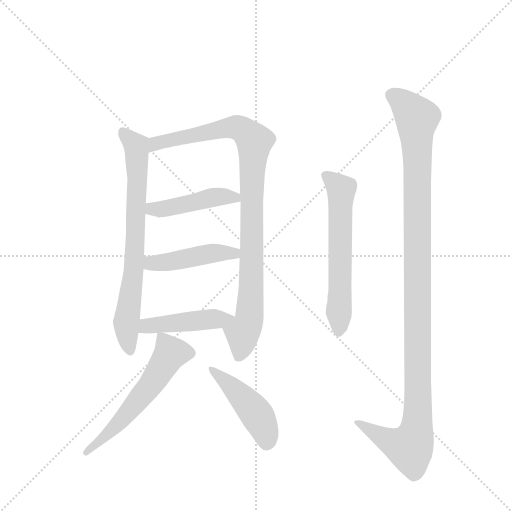
t = 0.00 s
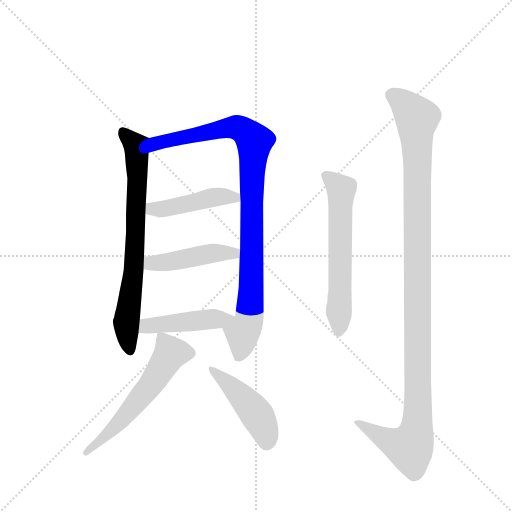
t = 1.41 s
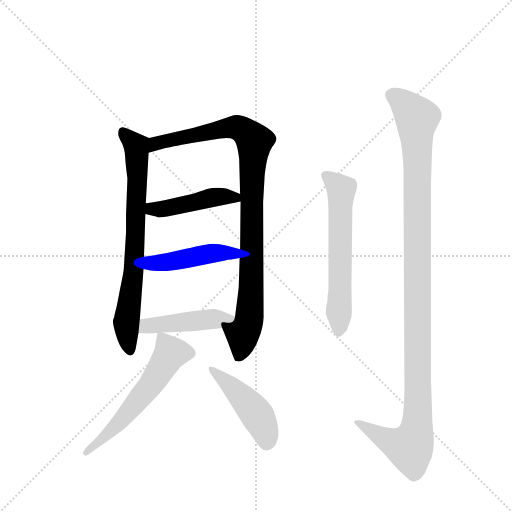
t = 2.83 s
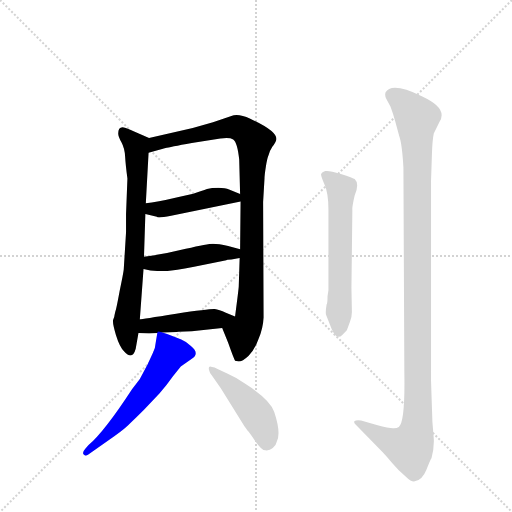
t = 4.24 s
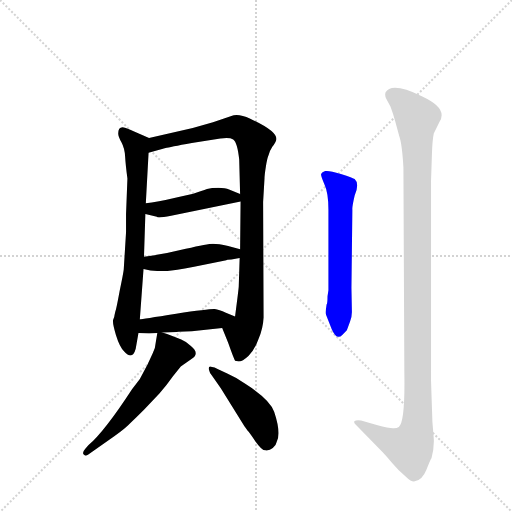
t = 5.65 s
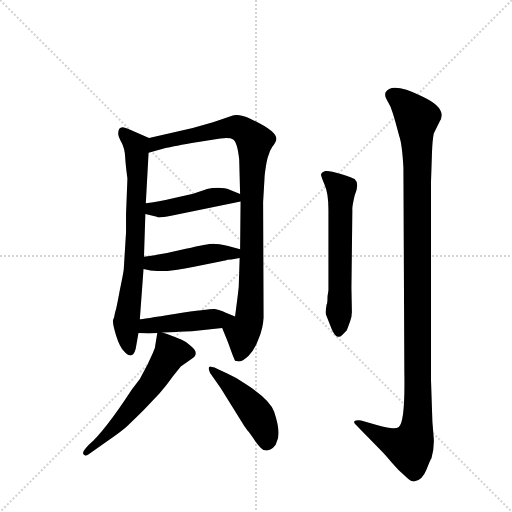
t = 7.06 s

The animated SVG that drew these frames (rendered in a browser with its animation timeline set to each time). Animation: 9 CSS @keyframes rules; one cycle of 7.06 s.

<svg version="1.1" viewBox="0 0 1024 1024" xmlns="http://www.w3.org/2000/svg">
  <g stroke="lightgray" stroke-dasharray="1,1" stroke-width="1" transform="scale(4, 4)">
    <line x1="0" y1="0" x2="256" y2="256"></line>
    <line x1="256" y1="0" x2="0" y2="256"></line>
    <line x1="128" y1="0" x2="128" y2="256"></line>
    <line x1="0" y1="128" x2="256" y2="128"></line>
  </g>
  <g transform="scale(0.92, -0.92) translate(60, -900)">
    <style type="text/css">
      
        @keyframes keyframes0 {
          from {
            stroke: blue;
            stroke-dashoffset: 740;
            stroke-width: 128;
          }
          71% {
            animation-timing-function: step-end;
            stroke: blue;
            stroke-dashoffset: 0;
            stroke-width: 128;
          }
          to {
            stroke: black;
            stroke-width: 1024;
          }
        }
        #make-me-a-hanzi-animation-0 {
          animation: keyframes0 0.8522135416666666s both;
          animation-delay: 0s;
          animation-timing-function: linear;
        }
      
        @keyframes keyframes1 {
          from {
            stroke: blue;
            stroke-dashoffset: 978;
            stroke-width: 128;
          }
          76% {
            animation-timing-function: step-end;
            stroke: blue;
            stroke-dashoffset: 0;
            stroke-width: 128;
          }
          to {
            stroke: black;
            stroke-width: 1024;
          }
        }
        #make-me-a-hanzi-animation-1 {
          animation: keyframes1 1.0458984375s both;
          animation-delay: 0.8522135416666666s;
          animation-timing-function: linear;
        }
      
        @keyframes keyframes2 {
          from {
            stroke: blue;
            stroke-dashoffset: 456;
            stroke-width: 128;
          }
          60% {
            animation-timing-function: step-end;
            stroke: blue;
            stroke-dashoffset: 0;
            stroke-width: 128;
          }
          to {
            stroke: black;
            stroke-width: 1024;
          }
        }
        #make-me-a-hanzi-animation-2 {
          animation: keyframes2 0.62109375s both;
          animation-delay: 1.8981119791666665s;
          animation-timing-function: linear;
        }
      
        @keyframes keyframes3 {
          from {
            stroke: blue;
            stroke-dashoffset: 457;
            stroke-width: 128;
          }
          60% {
            animation-timing-function: step-end;
            stroke: blue;
            stroke-dashoffset: 0;
            stroke-width: 128;
          }
          to {
            stroke: black;
            stroke-width: 1024;
          }
        }
        #make-me-a-hanzi-animation-3 {
          animation: keyframes3 0.6219075520833334s both;
          animation-delay: 2.5192057291666665s;
          animation-timing-function: linear;
        }
      
        @keyframes keyframes4 {
          from {
            stroke: blue;
            stroke-dashoffset: 456;
            stroke-width: 128;
          }
          60% {
            animation-timing-function: step-end;
            stroke: blue;
            stroke-dashoffset: 0;
            stroke-width: 128;
          }
          to {
            stroke: black;
            stroke-width: 1024;
          }
        }
        #make-me-a-hanzi-animation-4 {
          animation: keyframes4 0.62109375s both;
          animation-delay: 3.14111328125s;
          animation-timing-function: linear;
        }
      
        @keyframes keyframes5 {
          from {
            stroke: blue;
            stroke-dashoffset: 585;
            stroke-width: 128;
          }
          66% {
            animation-timing-function: step-end;
            stroke: blue;
            stroke-dashoffset: 0;
            stroke-width: 128;
          }
          to {
            stroke: black;
            stroke-width: 1024;
          }
        }
        #make-me-a-hanzi-animation-5 {
          animation: keyframes5 0.72607421875s both;
          animation-delay: 3.76220703125s;
          animation-timing-function: linear;
        }
      
        @keyframes keyframes6 {
          from {
            stroke: blue;
            stroke-dashoffset: 454;
            stroke-width: 128;
          }
          60% {
            animation-timing-function: step-end;
            stroke: blue;
            stroke-dashoffset: 0;
            stroke-width: 128;
          }
          to {
            stroke: black;
            stroke-width: 1024;
          }
        }
        #make-me-a-hanzi-animation-6 {
          animation: keyframes6 0.6194661458333334s both;
          animation-delay: 4.48828125s;
          animation-timing-function: linear;
        }
      
        @keyframes keyframes7 {
          from {
            stroke: blue;
            stroke-dashoffset: 610;
            stroke-width: 128;
          }
          67% {
            animation-timing-function: step-end;
            stroke: blue;
            stroke-dashoffset: 0;
            stroke-width: 128;
          }
          to {
            stroke: black;
            stroke-width: 1024;
          }
        }
        #make-me-a-hanzi-animation-7 {
          animation: keyframes7 0.7464192708333334s both;
          animation-delay: 5.107747395833333s;
          animation-timing-function: linear;
        }
      
        @keyframes keyframes8 {
          from {
            stroke: blue;
            stroke-dashoffset: 1177;
            stroke-width: 128;
          }
          79% {
            animation-timing-function: step-end;
            stroke: blue;
            stroke-dashoffset: 0;
            stroke-width: 128;
          }
          to {
            stroke: black;
            stroke-width: 1024;
          }
        }
        #make-me-a-hanzi-animation-8 {
          animation: keyframes8 1.2078450520833333s both;
          animation-delay: 5.854166666666666s;
          animation-timing-function: linear;
        }
      
    </style>
    
      <path d="M 264 600 L 218 620 Q 197 630 197 610 Q 197 603 204 591 Q 211 578 212 560 Q 213 542 217 512 L 214 434 L 214 395 L 209 314 Q 208 305 200 267 Q 193 229 191 224 L 189 215 Q 189 211 186 205 Q 184 198 192 172 Q 200 146 210 136 Q 228 116 235 142 L 241 176 L 244 206 L 252 315 L 253 342 L 256 435 L 257 458 L 263 568 C 265 598 265 600 264 600 Z" fill="lightgray"></path>
    
      <path d="M 423 187 L 436 155 Q 448 121 451 116 L 459 114 Q 467 114 480 126 Q 493 138 502 163 Q 512 187 513 210 L 512 461 L 515 512 Q 515 519 518 538 Q 521 557 524 563 Q 525 570 532 581 Q 540 591 541 598 Q 541 616 484 642 Q 458 654 443 648 L 403 634 L 359 622 L 264 600 C 235 593 234 560 263 568 L 300 578 Q 308 580 357 589 L 419 599 Q 439 602 447 597 Q 456 591 460 553 L 462 478 L 463 462 L 462 358 L 461 339 L 459 277 Q 459 273 451 212 C 447 182 412 215 423 187 Z" fill="lightgray"></path>
    
      <path d="M 256 435 L 281 429 Q 281 425 312 431 L 463 462 C 488 467 488 467 462 478 L 438 488 Q 430 492 415 492 Q 400 492 390 489 Q 380 485 360 479 L 326 471 Q 280 460 257 458 C 227 455 227 442 256 435 Z" fill="lightgray"></path>
    
      <path d="M 443 336 L 461 339 C 491 344 491 350 462 358 L 436 365 Q 415 370 403 370 Q 392 370 344 359 Q 297 347 253 342 C 223 338 223 321 252 315 L 267 312 Q 291 310 304 311 Q 318 312 362 320 L 432 334 Q 432 336 443 336 Z" fill="lightgray"></path>
    
      <path d="M 328 179 L 357 180 L 423 187 C 453 190 479 201 451 212 L 431 220 Q 416 227 407 228 Q 398 229 323 218 Q 248 206 244 206 C 214 202 211 177 241 176 L 264 175 L 282 176 L 293 177 L 324 178 Q 326 179 328 179 Z" fill="lightgray"></path>
    
      <path d="M 282 176 L 279 158 Q 278 143 272 132 L 261 108 L 244 76 L 227 54 Q 167 -38 132 -68 L 125 -76 Q 118 -84 122 -88 Q 126 -93 132 -88 L 176 -57 Q 204 -38 218 -25 Q 232 -12 253 9 L 287 45 Q 302 62 316 82 L 333 103 L 357 120 Q 375 132 355 148 Q 344 158 334 162 L 316 169 Q 302 175 293 177 C 283 180 283 180 282 176 Z" fill="lightgray"></path>
    
      <path d="M 401 83 L 420 56 L 469 -23 Q 471 -27 473 -29 L 478 -36 Q 482 -40 495 -59 Q 509 -79 517 -79 Q 526 -80 533 -74 Q 540 -69 541 -62 Q 552 -43 536 5 Q 526 32 474 65 Q 457 78 434 88 L 413 98 Q 406 102 401 102 Q 391 106 395 94 Q 396 88 401 83 Z" fill="lightgray"></path>
    
      <path d="M 654 269 L 652 256 Q 652 240 650 238 Q 647 220 649 215 L 661 185 Q 672 159 684 172 L 694 182 L 701 201 Q 705 212 705 222 L 704 274 L 706 444 Q 705 449 711 475 Q 722 501 711 511 Q 708 513 681 522 Q 654 530 647 528 Q 640 526 638 522 Q 637 518 645 500 Q 654 481 654 444 L 654 269 Z" fill="lightgray"></path>
    
      <path d="M 883 -54 L 880 -17 L 877 73 L 877 506 L 879 566 Q 880 596 883 610 L 895 634 Q 908 654 888 672 Q 878 681 857 691 Q 791 723 778 699 Q 776 691 780 685 L 789 668 Q 795 652 799 637 L 808 604 Q 814 588 817 536 L 819 92 Q 821 -18 807 -28 Q 803 -31 796 -31 Q 789 -32 759 -24 L 725 -14 Q 714 -13 711 -15 Q 708 -18 713 -23 L 772 -83 Q 778 -89 792 -106 Q 807 -124 823 -137 Q 833 -147 840 -147 Q 858 -144 867 -121 Q 876 -98 878 -96 Q 884 -74 883 -54 Z" fill="lightgray"></path>
    
    
      <clipPath id="make-me-a-hanzi-clip-0">
        <path d="M 264 600 L 218 620 Q 197 630 197 610 Q 197 603 204 591 Q 211 578 212 560 Q 213 542 217 512 L 214 434 L 214 395 L 209 314 Q 208 305 200 267 Q 193 229 191 224 L 189 215 Q 189 211 186 205 Q 184 198 192 172 Q 200 146 210 136 Q 228 116 235 142 L 241 176 L 244 206 L 252 315 L 253 342 L 256 435 L 257 458 L 263 568 C 265 598 265 600 264 600 Z"></path>
      </clipPath>
      <path clip-path="url(#make-me-a-hanzi-clip-0)" d="M 209 612 L 236 583 L 239 530 L 230 306 L 215 198 L 222 140" fill="none" id="make-me-a-hanzi-animation-0" stroke-dasharray="612 1224" stroke-linecap="round"></path>
    
      <clipPath id="make-me-a-hanzi-clip-1">
        <path d="M 423 187 L 436 155 Q 448 121 451 116 L 459 114 Q 467 114 480 126 Q 493 138 502 163 Q 512 187 513 210 L 512 461 L 515 512 Q 515 519 518 538 Q 521 557 524 563 Q 525 570 532 581 Q 540 591 541 598 Q 541 616 484 642 Q 458 654 443 648 L 403 634 L 359 622 L 264 600 C 235 593 234 560 263 568 L 300 578 Q 308 580 357 589 L 419 599 Q 439 602 447 597 Q 456 591 460 553 L 462 478 L 463 462 L 462 358 L 461 339 L 459 277 Q 459 273 451 212 C 447 182 412 215 423 187 Z"></path>
      </clipPath>
      <path clip-path="url(#make-me-a-hanzi-clip-1)" d="M 268 573 L 279 588 L 448 623 L 466 619 L 493 593 L 484 233 L 480 198 L 467 174 L 466 147 L 457 123" fill="none" id="make-me-a-hanzi-animation-1" stroke-dasharray="850 1700" stroke-linecap="round"></path>
    
      <clipPath id="make-me-a-hanzi-clip-2">
        <path d="M 256 435 L 281 429 Q 281 425 312 431 L 463 462 C 488 467 488 467 462 478 L 438 488 Q 430 492 415 492 Q 400 492 390 489 Q 380 485 360 479 L 326 471 Q 280 460 257 458 C 227 455 227 442 256 435 Z"></path>
      </clipPath>
      <path clip-path="url(#make-me-a-hanzi-clip-2)" d="M 263 452 L 270 446 L 298 445 L 420 473 L 450 471 L 454 465" fill="none" id="make-me-a-hanzi-animation-2" stroke-dasharray="328 656" stroke-linecap="round"></path>
    
      <clipPath id="make-me-a-hanzi-clip-3">
        <path d="M 443 336 L 461 339 C 491 344 491 350 462 358 L 436 365 Q 415 370 403 370 Q 392 370 344 359 Q 297 347 253 342 C 223 338 223 321 252 315 L 267 312 Q 291 310 304 311 Q 318 312 362 320 L 432 334 Q 432 336 443 336 Z"></path>
      </clipPath>
      <path clip-path="url(#make-me-a-hanzi-clip-3)" d="M 261 321 L 268 328 L 401 349 L 439 350 L 456 344" fill="none" id="make-me-a-hanzi-animation-3" stroke-dasharray="329 658" stroke-linecap="round"></path>
    
      <clipPath id="make-me-a-hanzi-clip-4">
        <path d="M 328 179 L 357 180 L 423 187 C 453 190 479 201 451 212 L 431 220 Q 416 227 407 228 Q 398 229 323 218 Q 248 206 244 206 C 214 202 211 177 241 176 L 264 175 L 282 176 L 293 177 L 324 178 Q 326 179 328 179 Z"></path>
      </clipPath>
      <path clip-path="url(#make-me-a-hanzi-clip-4)" d="M 247 183 L 259 191 L 312 199 L 444 210" fill="none" id="make-me-a-hanzi-animation-4" stroke-dasharray="328 656" stroke-linecap="round"></path>
    
      <clipPath id="make-me-a-hanzi-clip-5">
        <path d="M 282 176 L 279 158 Q 278 143 272 132 L 261 108 L 244 76 L 227 54 Q 167 -38 132 -68 L 125 -76 Q 118 -84 122 -88 Q 126 -93 132 -88 L 176 -57 Q 204 -38 218 -25 Q 232 -12 253 9 L 287 45 Q 302 62 316 82 L 333 103 L 357 120 Q 375 132 355 148 Q 344 158 334 162 L 316 169 Q 302 175 293 177 C 283 180 283 180 282 176 Z"></path>
      </clipPath>
      <path clip-path="url(#make-me-a-hanzi-clip-5)" d="M 288 170 L 311 132 L 296 107 L 264 58 L 209 -8 L 127 -83" fill="none" id="make-me-a-hanzi-animation-5" stroke-dasharray="457 914" stroke-linecap="round"></path>
    
      <clipPath id="make-me-a-hanzi-clip-6">
        <path d="M 401 83 L 420 56 L 469 -23 Q 471 -27 473 -29 L 478 -36 Q 482 -40 495 -59 Q 509 -79 517 -79 Q 526 -80 533 -74 Q 540 -69 541 -62 Q 552 -43 536 5 Q 526 32 474 65 Q 457 78 434 88 L 413 98 Q 406 102 401 102 Q 391 106 395 94 Q 396 88 401 83 Z"></path>
      </clipPath>
      <path clip-path="url(#make-me-a-hanzi-clip-6)" d="M 405 93 L 445 59 L 499 -2 L 516 -38 L 520 -62" fill="none" id="make-me-a-hanzi-animation-6" stroke-dasharray="326 652" stroke-linecap="round"></path>
    
      <clipPath id="make-me-a-hanzi-clip-7">
        <path d="M 654 269 L 652 256 Q 652 240 650 238 Q 647 220 649 215 L 661 185 Q 672 159 684 172 L 694 182 L 701 201 Q 705 212 705 222 L 704 274 L 706 444 Q 705 449 711 475 Q 722 501 711 511 Q 708 513 681 522 Q 654 530 647 528 Q 640 526 638 522 Q 637 518 645 500 Q 654 481 654 444 L 654 269 Z"></path>
      </clipPath>
      <path clip-path="url(#make-me-a-hanzi-clip-7)" d="M 646 520 L 682 489 L 675 183" fill="none" id="make-me-a-hanzi-animation-7" stroke-dasharray="482 964" stroke-linecap="round"></path>
    
      <clipPath id="make-me-a-hanzi-clip-8">
        <path d="M 883 -54 L 880 -17 L 877 73 L 877 506 L 879 566 Q 880 596 883 610 L 895 634 Q 908 654 888 672 Q 878 681 857 691 Q 791 723 778 699 Q 776 691 780 685 L 789 668 Q 795 652 799 637 L 808 604 Q 814 588 817 536 L 819 92 Q 821 -18 807 -28 Q 803 -31 796 -31 Q 789 -32 759 -24 L 725 -14 Q 714 -13 711 -15 Q 708 -18 713 -23 L 772 -83 Q 778 -89 792 -106 Q 807 -124 823 -137 Q 833 -147 840 -147 Q 858 -144 867 -121 Q 876 -98 878 -96 Q 884 -74 883 -54 Z"></path>
      </clipPath>
      <path clip-path="url(#make-me-a-hanzi-clip-8)" d="M 791 694 L 815 679 L 846 643 L 845 -38 L 831 -73 L 787 -59 L 718 -17" fill="none" id="make-me-a-hanzi-animation-8" stroke-dasharray="1049 2098" stroke-linecap="round"></path>
    
  </g>
</svg>
